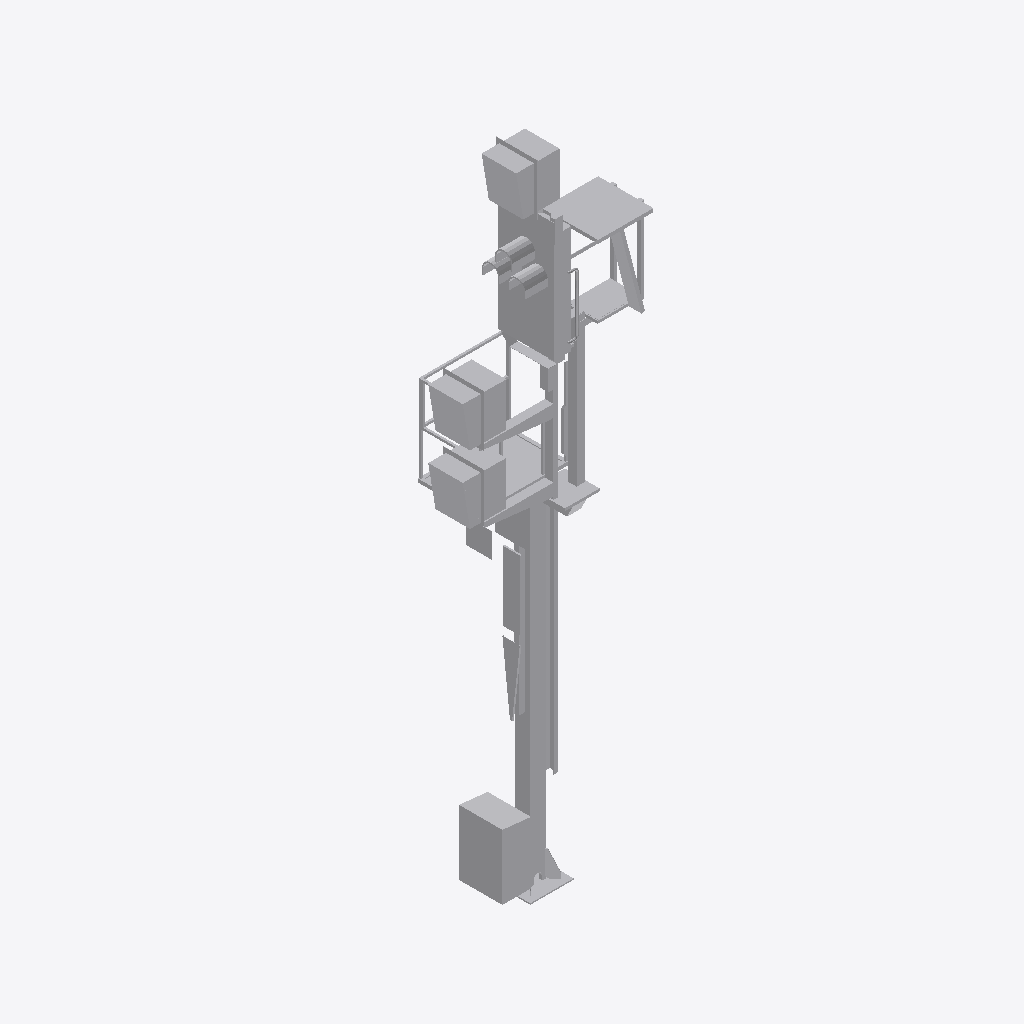
Isometric view of an IFC building model (IFC-SPF (STEP), schema IFC2X3, length unit metre), seen from the south-west, elements coloured by IFC class: 1 other element (light grey).
Extent 2.1 m × 1.3 m × 7.8 m (x, y, z). Storeys (1): Ebene 1 at 0.00 m. Elements (1): 1 IfcBuildingElementProxy.

HEADER;
FILE_DESCRIPTION(('ViewDefinition [CoordinationView_V2.0]'),'2;1');
FILE_NAME('','2022-09-20T12:15:16',(''),(''),'The EXPRESS Data Manager Version 5.02.0100.07 : ','20211019_1515(x64) - Exporter 20.2.60.15 - Defau','');
FILE_SCHEMA(('IFC2X3'));
ENDSEC;
DATA;
#104=IFCPROJECT('3bRHpHomD8GxJrstflvcgG',#41,'',$,$,'','',(#96),#91);
#26492=IFCSITE('3bRHpHomD8GxJrstflvcgI',#41,'Default',$,$,#26489,$,$,.ELEMENT.,(42,24,53,508911),(-71,-15,-29,-58837),0.0,$,$);
#114=IFCBUILDING('3bRHpHomD8GxJrstflvcgH',#41,'',$,$,#32,$,'',.ELEMENT.,$,$,$);
#123=IFCBUILDINGSTOREY('3bRHpHomD8GxJrstgG6PFl',#41,'Ebene 1',$,'Ebene:Ebene 1',#121,$,'Ebene 1',.ELEMENT.,0.0);
#26455=IFCBUILDINGELEMENTPROXY('3pBUbOJiHB484KaVdBgxxj',#41,'S 8000.5.7-1_M4100-A400-2Zu-HS-Zo-L_LOD200-300:S 8000.5.7-1_M4100-A400-2Zu-HS-Zo-L_LOD200-300:3346',$,'S 8000.5.7-1_M4100-A400-2Zu-HS-Zo-L_LOD200-300:S 8000.5.7-1_M4100-A400-2Zu-HS-Zo-L_LOD200-300',#26453,#26448,'3346',$);
ENDSEC;
